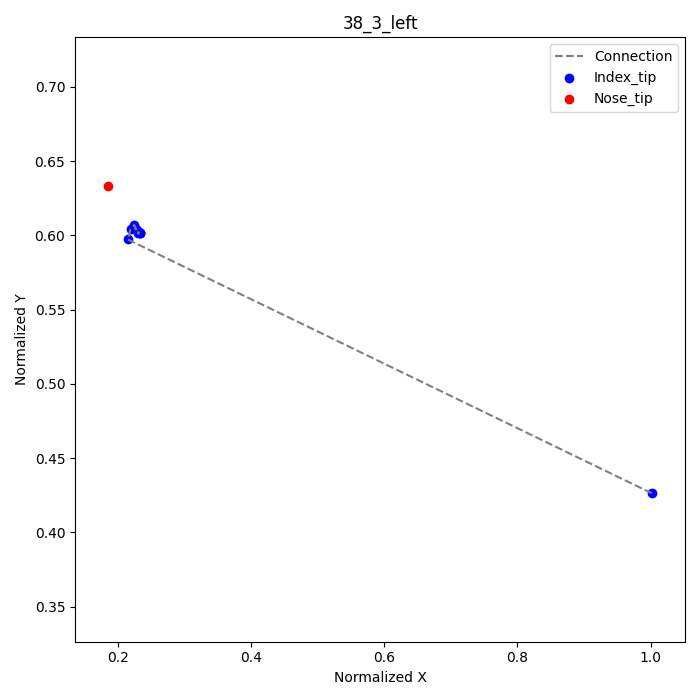

The data file committed next to this chart (first rows):
frame, index_tip_x, index_tip_y, nose_tip_x, nose_tip_y
63, 1.001, 0.4264, 0.1861, 0.6333
76, 0.2153, 0.5972, , 
77, 0.2194, 0.6042, , 
78, 0.225, 0.6069, , 
79, 0.2278, 0.6042, , 
80, 0.2264, 0.6042, , 
81, 0.2306, 0.6028, , 
82, 0.2306, 0.6014, , 
83, 0.2333, 0.6014, , 
84, 0.2333, 0.6014, , 
85, 0.2333, 0.6014, , 
